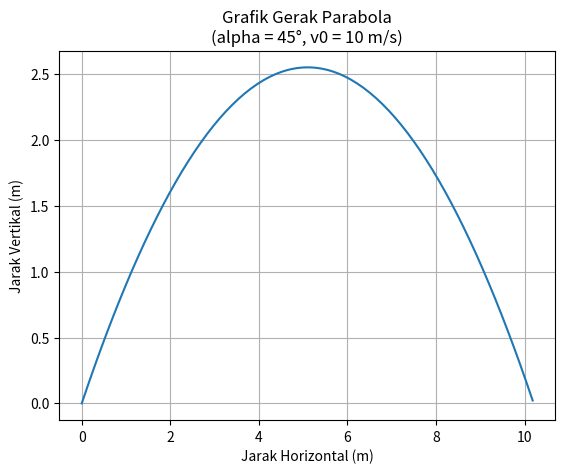
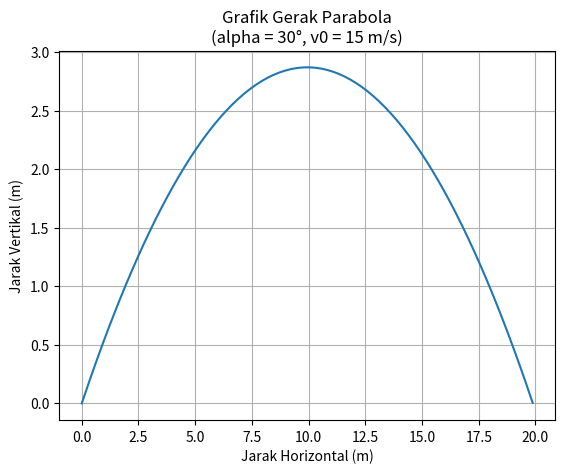

The script that saved these images, in order:
import numpy as np
import matplotlib.pyplot as plt

def parabola_simulation(alpha_degree, v0):
    alpha = np.radians(alpha_degree)
    g = 9.8  # gravitasi

    v0x = v0 * np.cos(alpha)  # komponen horizontal kecepatan awal
    v0y = v0 * np.sin(alpha)  # komponen vertikal kecepatan awal

    X = ((v0**2) * np.sin(2*alpha)) / (2*g)  # jarak horizontal maksimum
    Y = ((v0*2) * (np.sin(alpha)*2)) / (2*g)  # tinggi vertikal maksimum
    T = (2 * v0 * np.sin(alpha)) / g  # waktu mencapai jarak horizontal maksimum

    print(f"\nUntuk alpha = {alpha_degree}° dan v0 = {v0} m/s:")
    print("Jarak Horizontal Maksimum =", X, "m")
    print("Tinggi Vertikal Maksimum =", Y, "m")
    print("Waktu Mencapai Jarak Horizontal Maksimum =", T, "s")

    # Simulasi gerak parabola
    t = np.arange(0.0, T, 0.01)
    y = v0y * t - 0.5 * g * t**2
    x = v0x * t

    # Plot grafik
    fig, ax = plt.subplots()
    ax.plot(x, y)
    ax.set(xlabel='Jarak Horizontal (m)', ylabel='Jarak Vertikal (m)',
           title=f'Grafik Gerak Parabola\n(alpha = {alpha_degree}°, v0 = {v0} m/s)')
    ax.grid()
    plt.show()

# Variasi 1
parabola_simulation(45, 10)

# Variasi 2
parabola_simulation(30, 15)
